Photos from the image-classification dataset "delhi" in the GitHub repository sharunandhaganesh-sudo/PM25_PROJECT. Its 2 classes are: clean air, noisy polluted air.

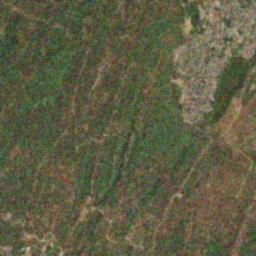
Label: noisy polluted air

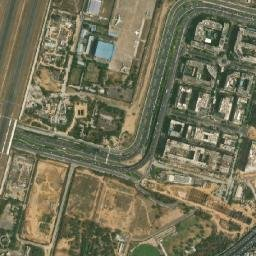
Label: clean air

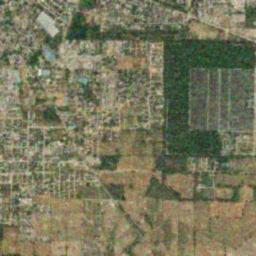
Label: noisy polluted air

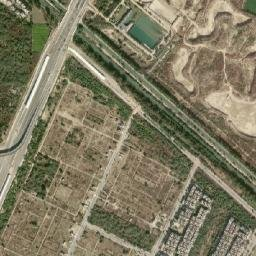
Label: clean air

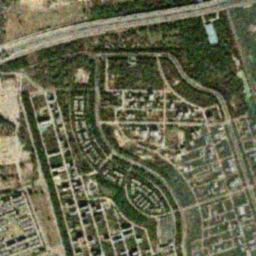
Label: noisy polluted air

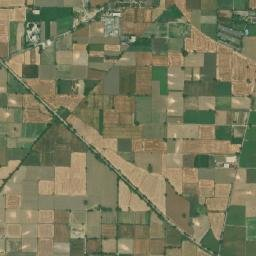
Label: clean air
